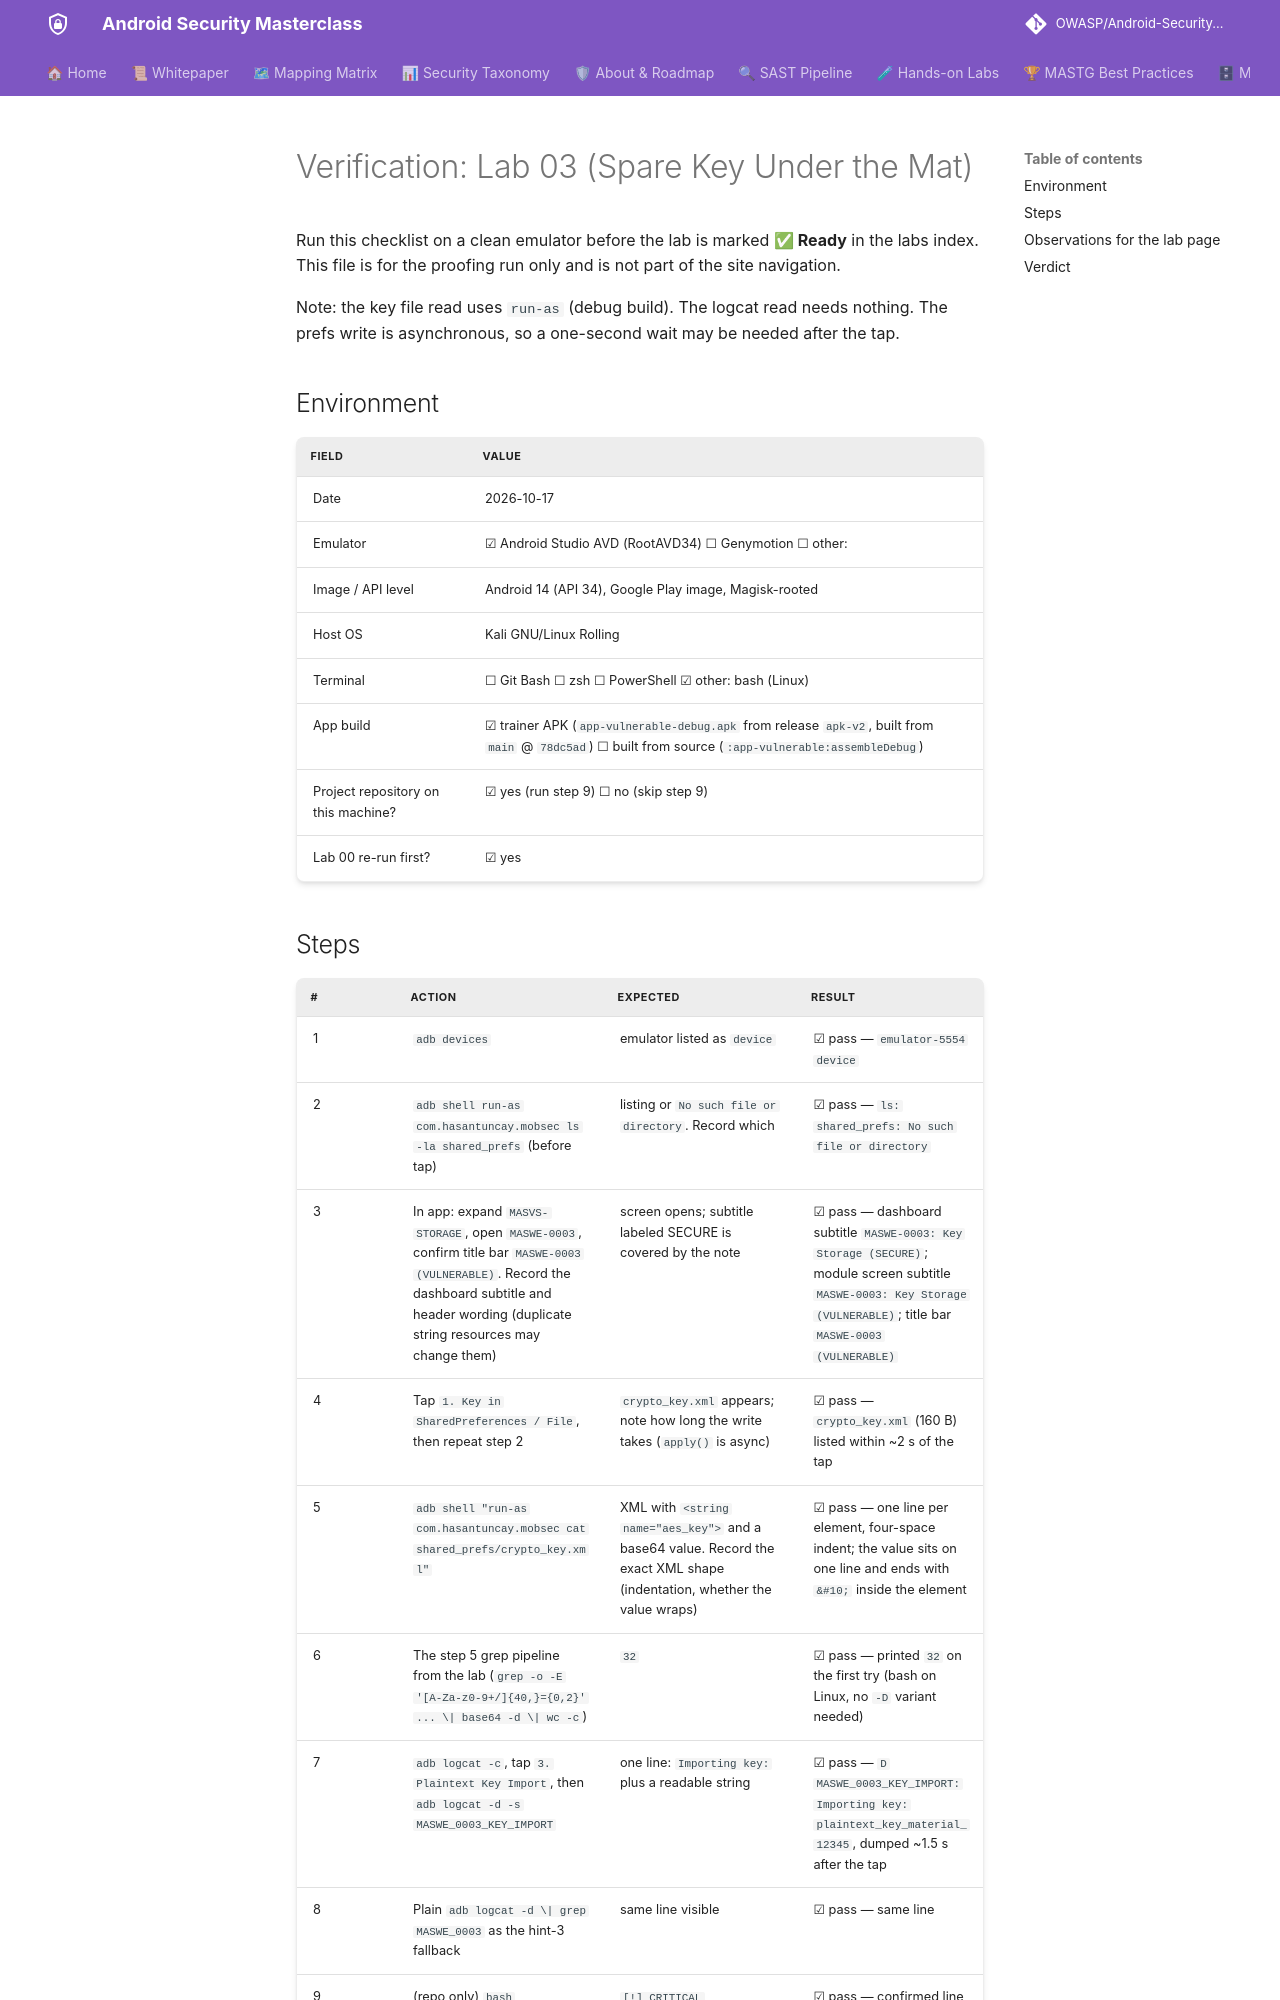

repository: azharfatrr/Android-Security-Masterclass · page: labs/verification/lab-03/index.html · generator: mkdocs

# Verification: Lab 03 (Spare Key Under the Mat)

Run this checklist on a clean emulator before the lab is marked **✅ Ready** in the labs index. This file is for the proofing run only and is not part of the site navigation.

Note: the key file read uses `run-as` (debug build). The logcat read needs nothing. The prefs write is asynchronous, so a one-second wait may be needed after the tap.

## Environment

| Field | Value |
|---|---|
| Date | 2026-10-17 |
| Emulator | ☑ Android Studio AVD (RootAVD34) ☐ Genymotion ☐ other: |
| Image / API level | Android 14 (API 34), Google Play image, Magisk-rooted |
| Host OS | Kali GNU/Linux Rolling |
| Terminal | ☐ Git Bash ☐ zsh ☐ PowerShell ☑ other: bash (Linux) |
| App build | ☑ trainer APK (`app-vulnerable-debug.apk` from release `apk-v2`, built from `main` @ `78dc5ad`) ☐ built from source (`:app-vulnerable:assembleDebug`) |
| Project repository on this machine? | ☑ yes (run step 9) ☐ no (skip step 9) |
| Lab 00 re-run first? | ☑ yes |
